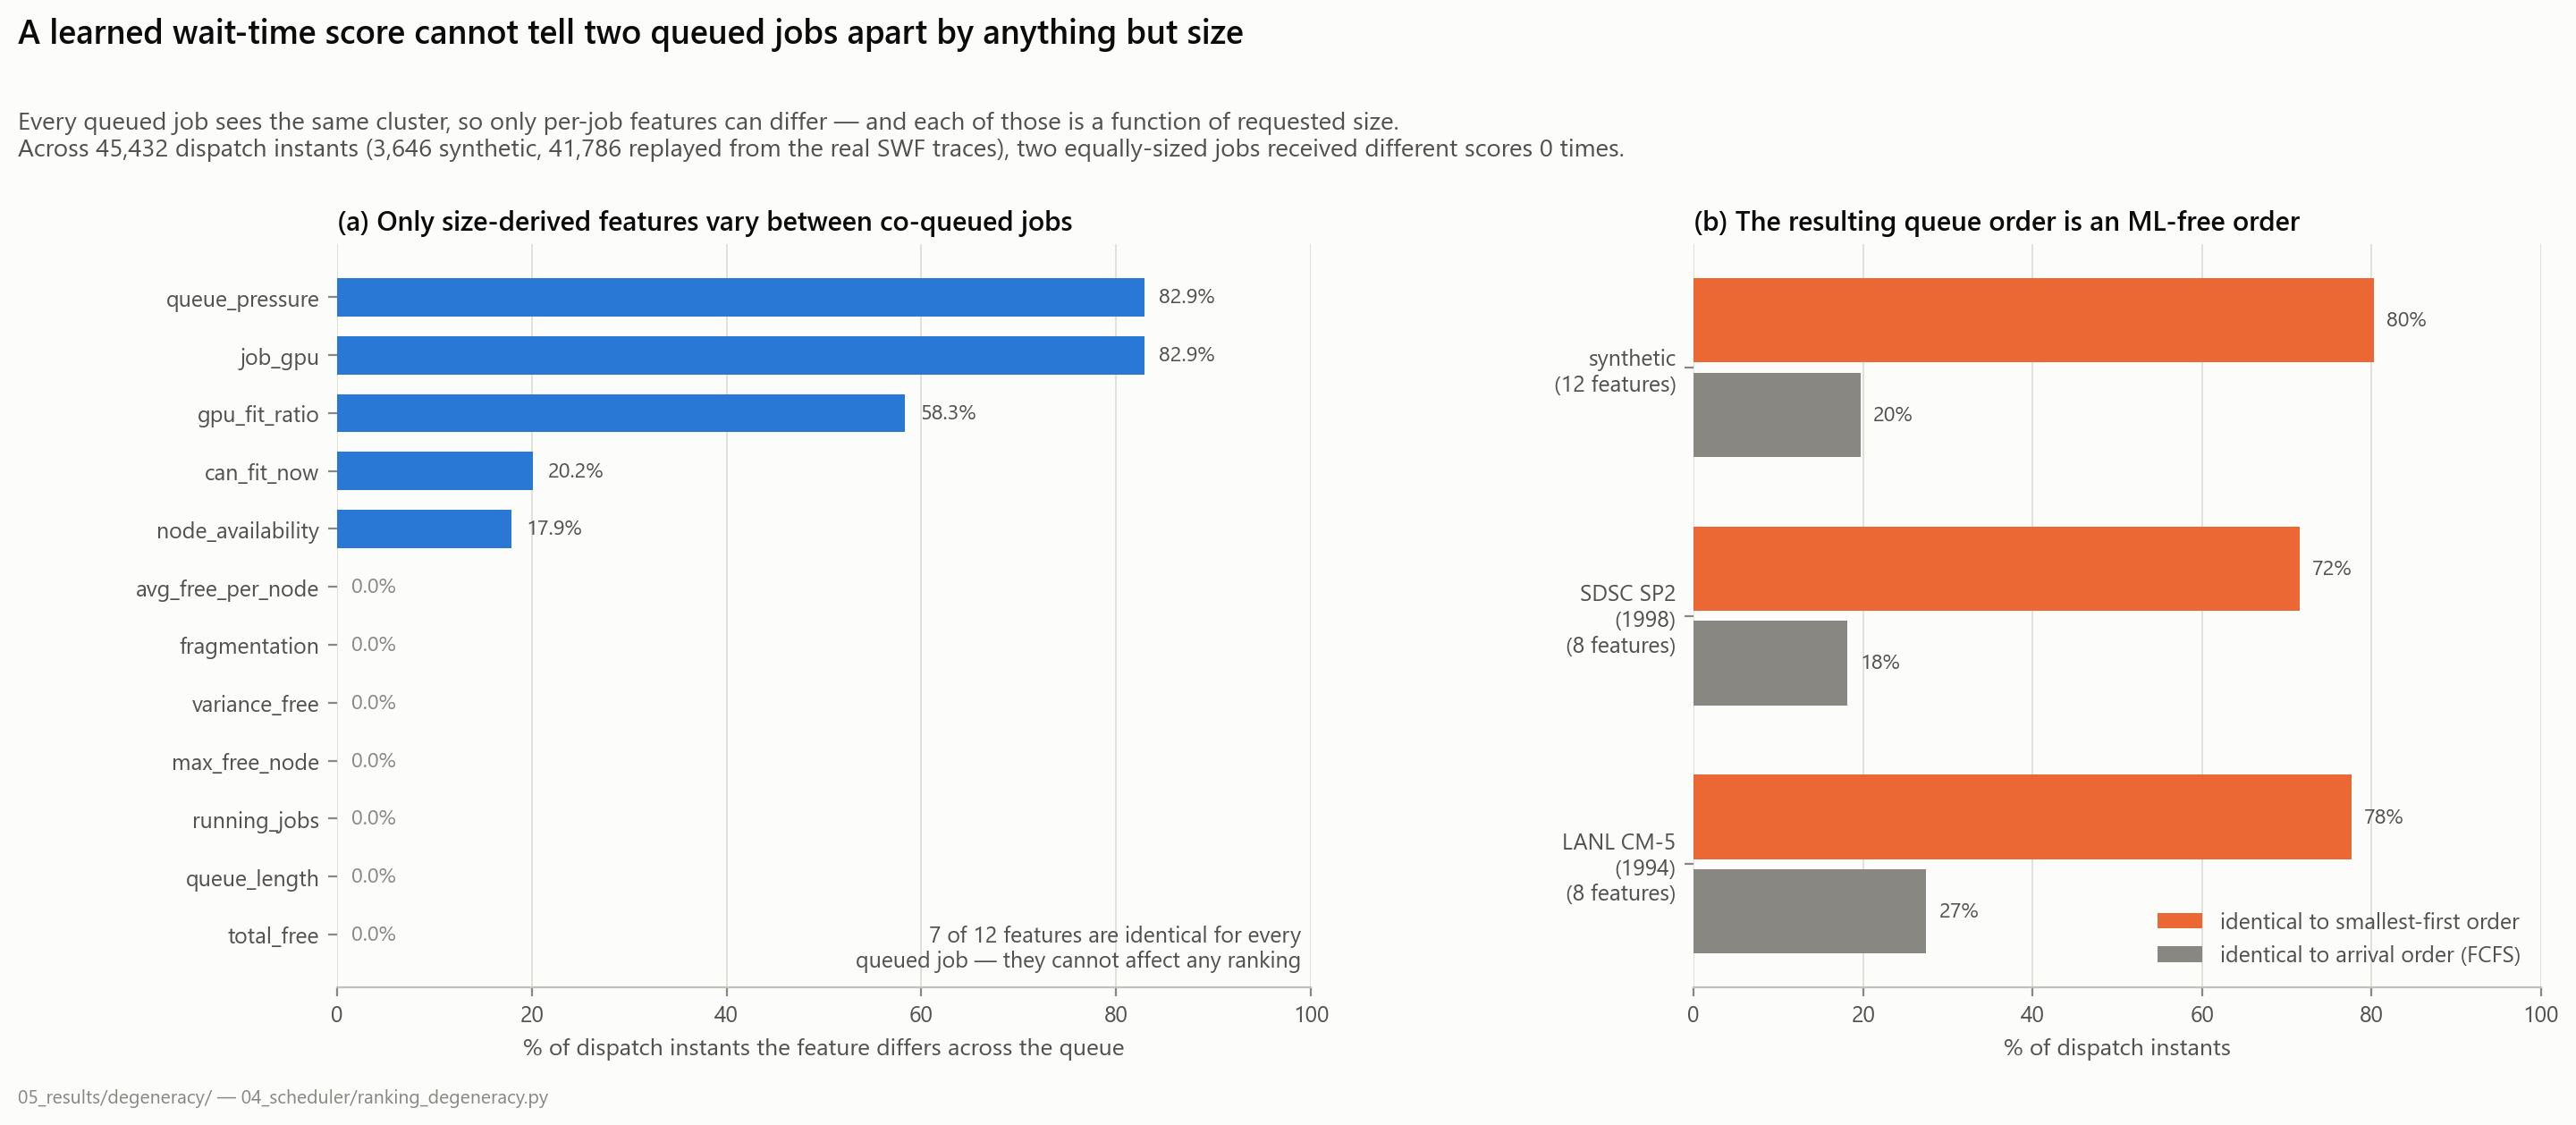

The table this chart was drawn from, first rows:
setting, ranking_instants, mean_queue_len, features_total, features_varying_mean, equal_size_diff_pred_violations, kendall_tau_vs_size_mean, kendall_tau_vs_size_min, pct_order_identical_to_size, pct_order_identical_to_arrival, pct_all_scores_tied, pct_size_table_monotone, mean_distinct_predictions
synthetic (12 features), 3646, 10.16, 12, 2.622, 0, 0.7131, -1.0, 80.25, 19.72, 17.11, 63.14, 2.805
SDSC SP2 (1998) (8 features), 11843, 8.476, 8, 2.868, 0, 0.7519, -1.0, 71.53, 18.11, 14.41, 57.11, 3.088
LANL CM-5 (1994) (8 features), 29943, 9.098, 8, 2.686, 0, 0.6207, -1.0, 77.63, 27.47, 20.73, 56.9, 2.277
